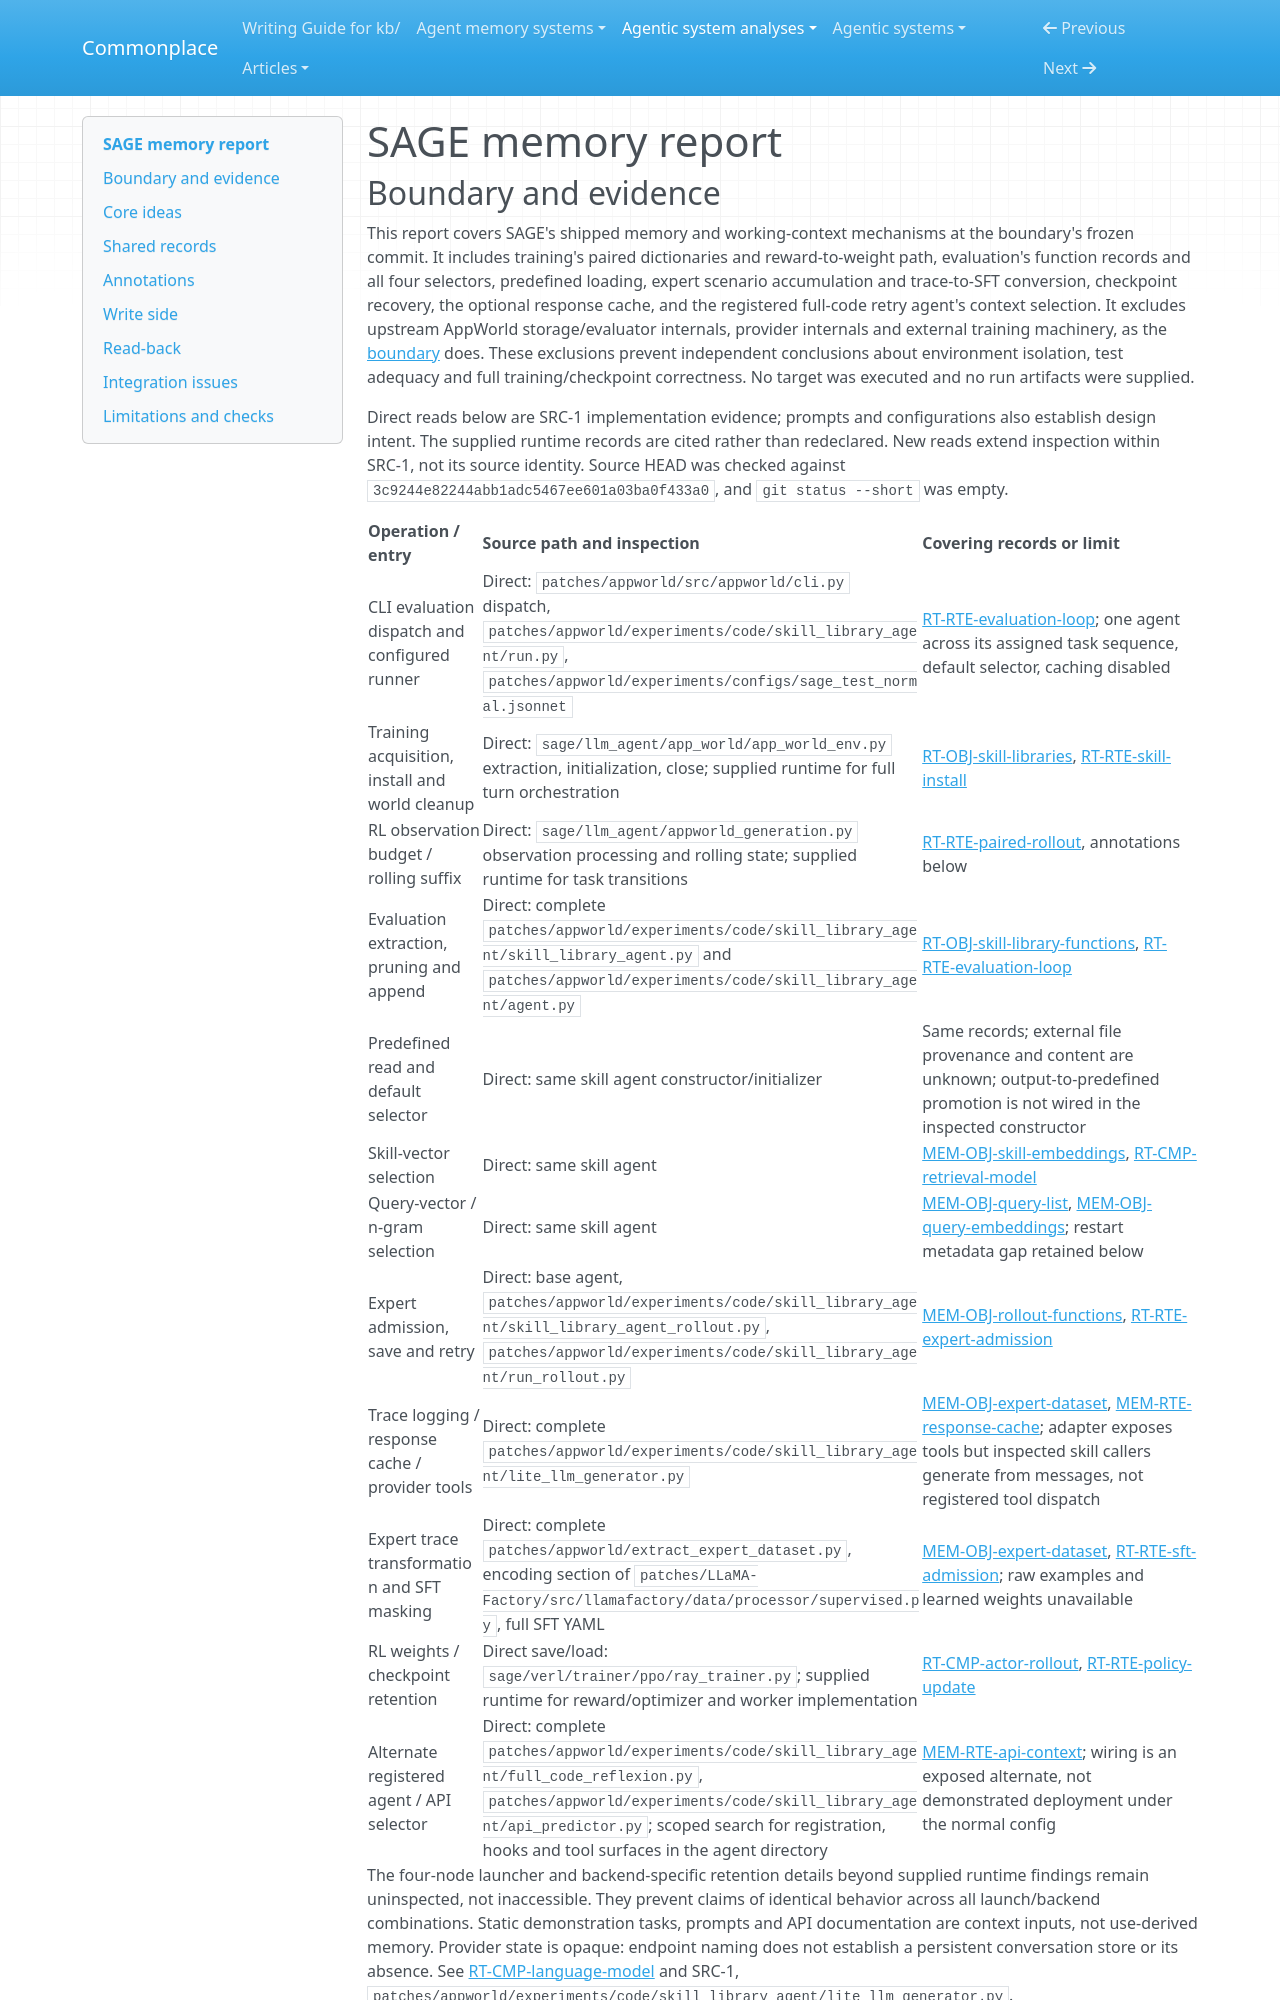

repository: zby/commonplace · page: agentic-system-analyses/retained/amazon-science--sage/memory/index.html · generator: mkdocs

---
type: agentic-system-analyses/types/agentic-system-memory-report.md
description: "SAGE memory: paired function transfer, persistent evaluation records, alternative selectors, expert traces and parameter retention."
run-id: AAS-2026-10-15-sage-d0de15ae5730-01
source-identity: https://github.com/amazon-science/SAGE
reviewed-boundary: "3c9244e82244abb1adc5467ee601a03ba0f433a0"
---

# SAGE memory report

## Boundary and evidence

This report covers SAGE's shipped memory and working-context mechanisms at the boundary's frozen commit. It includes training's paired dictionaries and reward-to-weight path, evaluation's function records and all four selectors, predefined loading, expert scenario accumulation and trace-to-SFT conversion, checkpoint recovery, the optional response cache, and the registered full-code retry agent's context selection. It excludes upstream AppWorld storage/evaluator internals, provider internals and external training machinery, as the [boundary](boundary.md) does. These exclusions prevent independent conclusions about environment isolation, test adequacy and full training/checkpoint correctness. No target was executed and no run artifacts were supplied.

Direct reads below are SRC-1 implementation evidence; prompts and configurations also establish design intent. The supplied runtime records are cited rather than redeclared. New reads extend inspection within SRC-1, not its source identity. Source HEAD was checked against `3c9244e82244abb1adc5467ee601a03ba0f433a0`, and `git status --short` was empty.

| Operation / entry | Source path and inspection | Covering records or limit |
|---|---|---|
| CLI evaluation dispatch and configured runner | Direct: `patches/appworld/src/appworld/cli.py` dispatch, `patches/appworld/experiments/code/skill_library_agent/run.py`, `patches/appworld/experiments/configs/sage_test_normal.jsonnet` | [RT-RTE-evaluation-loop](runtime.md#rt-rte-evaluation-loop); one agent across its assigned task sequence, default selector, caching disabled |
| Training acquisition, install and world cleanup | Direct: `sage/llm_agent/app_world/app_world_env.py` extraction, initialization, close; supplied runtime for full turn orchestration | [RT-OBJ-skill-libraries](runtime.md#rt-obj-skill-libraries), [RT-RTE-skill-install](runtime.md#rt-rte-skill-install) |
| RL observation budget / rolling suffix | Direct: `sage/llm_agent/appworld_generation.py` observation processing and rolling state; supplied runtime for task transitions | [RT-RTE-paired-rollout](runtime.md#rt-rte-paired-rollout), annotations below |
| Evaluation extraction, pruning and append | Direct: complete `patches/appworld/experiments/code/skill_library_agent/skill_library_agent.py` and `patches/appworld/experiments/code/skill_library_agent/agent.py` | [RT-OBJ-skill-library-functions](runtime.md#rt-obj-skill-library-functions), [RT-RTE-evaluation-loop](runtime.md#rt-rte-evaluation-loop) |
| Predefined read and default selector | Direct: same skill agent constructor/initializer | Same records; external file provenance and content are unknown; output-to-predefined promotion is not wired in the inspected constructor |
| Skill-vector selection | Direct: same skill agent | [MEM-OBJ-skill-embeddings](#mem-obj-skill-embeddings), [RT-CMP-retrieval-model](runtime.md#rt-cmp-retrieval-model) |
| Query-vector / n-gram selection | Direct: same skill agent | [MEM-OBJ-query-list](#mem-obj-query-list), [MEM-OBJ-query-embeddings](#mem-obj-query-embeddings); restart metadata gap retained below |
| Expert admission, save and retry | Direct: base agent, `patches/appworld/experiments/code/skill_library_agent/skill_library_agent_rollout.py`, `patches/appworld/experiments/code/skill_library_agent/run_rollout.py` | [MEM-OBJ-rollout-functions](#mem-obj-rollout-functions), [RT-RTE-expert-admission](runtime.md#rt-rte-expert-admission) |
| Trace logging / response cache / provider tools | Direct: complete `patches/appworld/experiments/code/skill_library_agent/lite_llm_generator.py` | [MEM-OBJ-expert-dataset](#mem-obj-expert-dataset), [MEM-RTE-response-cache](#mem-rte-response-cache); adapter exposes tools but inspected skill callers generate from messages, not registered tool dispatch |
| Expert trace transformation and SFT masking | Direct: complete `patches/appworld/extract_expert_dataset.py`, encoding section of `patches/LLaMA-Factory/src/llamafactory/data/processor/supervised.py`, full SFT YAML | [MEM-OBJ-expert-dataset](#mem-obj-expert-dataset), [RT-RTE-sft-admission](runtime.md#rt-rte-sft-admission); raw examples and learned weights unavailable |
| RL weights / checkpoint retention | Direct save/load: `sage/verl/trainer/ppo/ray_trainer.py`; supplied runtime for reward/optimizer and worker implementation | [RT-CMP-actor-rollout](runtime.md#rt-cmp-actor-rollout), [RT-RTE-policy-update](runtime.md#rt-rte-policy-update) |
| Alternate registered agent / API selector | Direct: complete `patches/appworld/experiments/code/skill_library_agent/full_code_reflexion.py`, `patches/appworld/experiments/code/skill_library_agent/api_predictor.py`; scoped search for registration, hooks and tool surfaces in the agent directory | [MEM-RTE-api-context](#mem-rte-api-context); wiring is an exposed alternate, not demonstrated deployment under the normal config |

The four-node launcher and backend-specific retention details beyond supplied runtime findings remain uninspected, not inaccessible. They prevent claims of identical behavior across all launch/backend combinations. Static demonstration tasks, prompts and API documentation are context inputs, not use-derived memory. Provider state is opaque: endpoint naming does not establish a persistent conversation store or its absence. See [RT-CMP-language-model](runtime.md#rt-cmp-language-model) and SRC-1, `patches/appworld/experiments/code/skill_library_agent/lite_llm_generator.py`.
